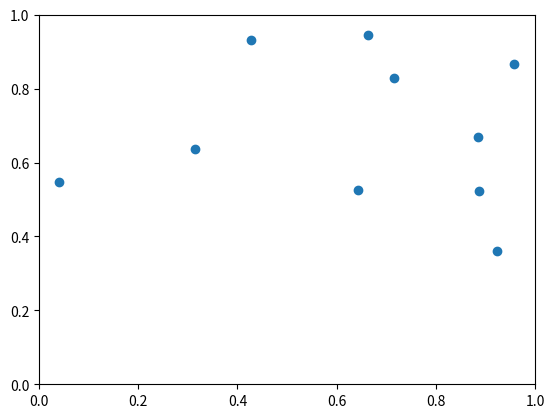

The script that saved this image:
import random
import matplotlib.pyplot as plt
import matplotlib.animation as animation
class parSys():
    def __init__(self, N=10, T=298, dt=0.1, l=1, w=1, h=1):
        self.N = N # number of particles
        self.T = T # temperature
        self.dt = dt # time step
        self.l = l # length of the box
        self.w = w # width of the box
        self.h = h # height of the box
        self.particles = []
    def initialize_particles(self):
        # initialize particles randomly
        for i in range(self.N):
            p = particle()
            p.x = random.uniform(0, self.l)
            p.y = random.uniform(0, self.w)
            p.z = random.uniform(0, self.h)
            p.i = random.uniform(0, .1)
            p.j = random.uniform(0, .1)
            p.k = random.uniform(0, .1)
            self.particles.append(p)
    def update_particles(self):
        # update particles
        for i in range(self.N):
            p = self.particles[i]
            p.x = p.x + p.i*self.dt
            p.y = p.y + p.j*self.dt
            p.z = p.z + p.k*self.dt
            if p.x > self.l or p.x < 0:
                p.i = -p.i
            if p.y > self.w or p.y < 0:
                p.j = -p.j
            if p.z > self.h or p.z < 0:
                p.k = -p.k
    def get_particles(self):
        x = []
        y = []
        for i in range(self.N):
            p = self.particles[i]
            x.append(p.x)
            y.append(p.y)
        return x, y
        

class particle():
    def __init__(self, x=0, y=0, z=0, i=0, j=0, k=0):
        self.x = x
        self.y = y
        self.z = z
        self.i = i
        self.j = j
        self.k = k
    def xCoord(self):
        return self.x

def run(data):
    ax.clear()              # 清空圖表
    ax.set_xlim(0, ps.l)
    ax.set_ylim(0, ps.w)
    for i in range(num_steps):
        ps.update_particles()
        x, y = ps.get_particles()
    ax.scatter(x, y)
    # print("h")

if __name__ == '__main__':
    num_steps = 10
    ps = parSys()
    fig, ax = plt.subplots()
    ax.set_xlim(0, ps.l)
    ax.set_ylim(0, ps.w)
    ps.initialize_particles()
    ani = animation.FuncAnimation(fig, run, frames=num_steps, interval=10)
    ani.save('animation.gif', fps=2)
    plt.show()